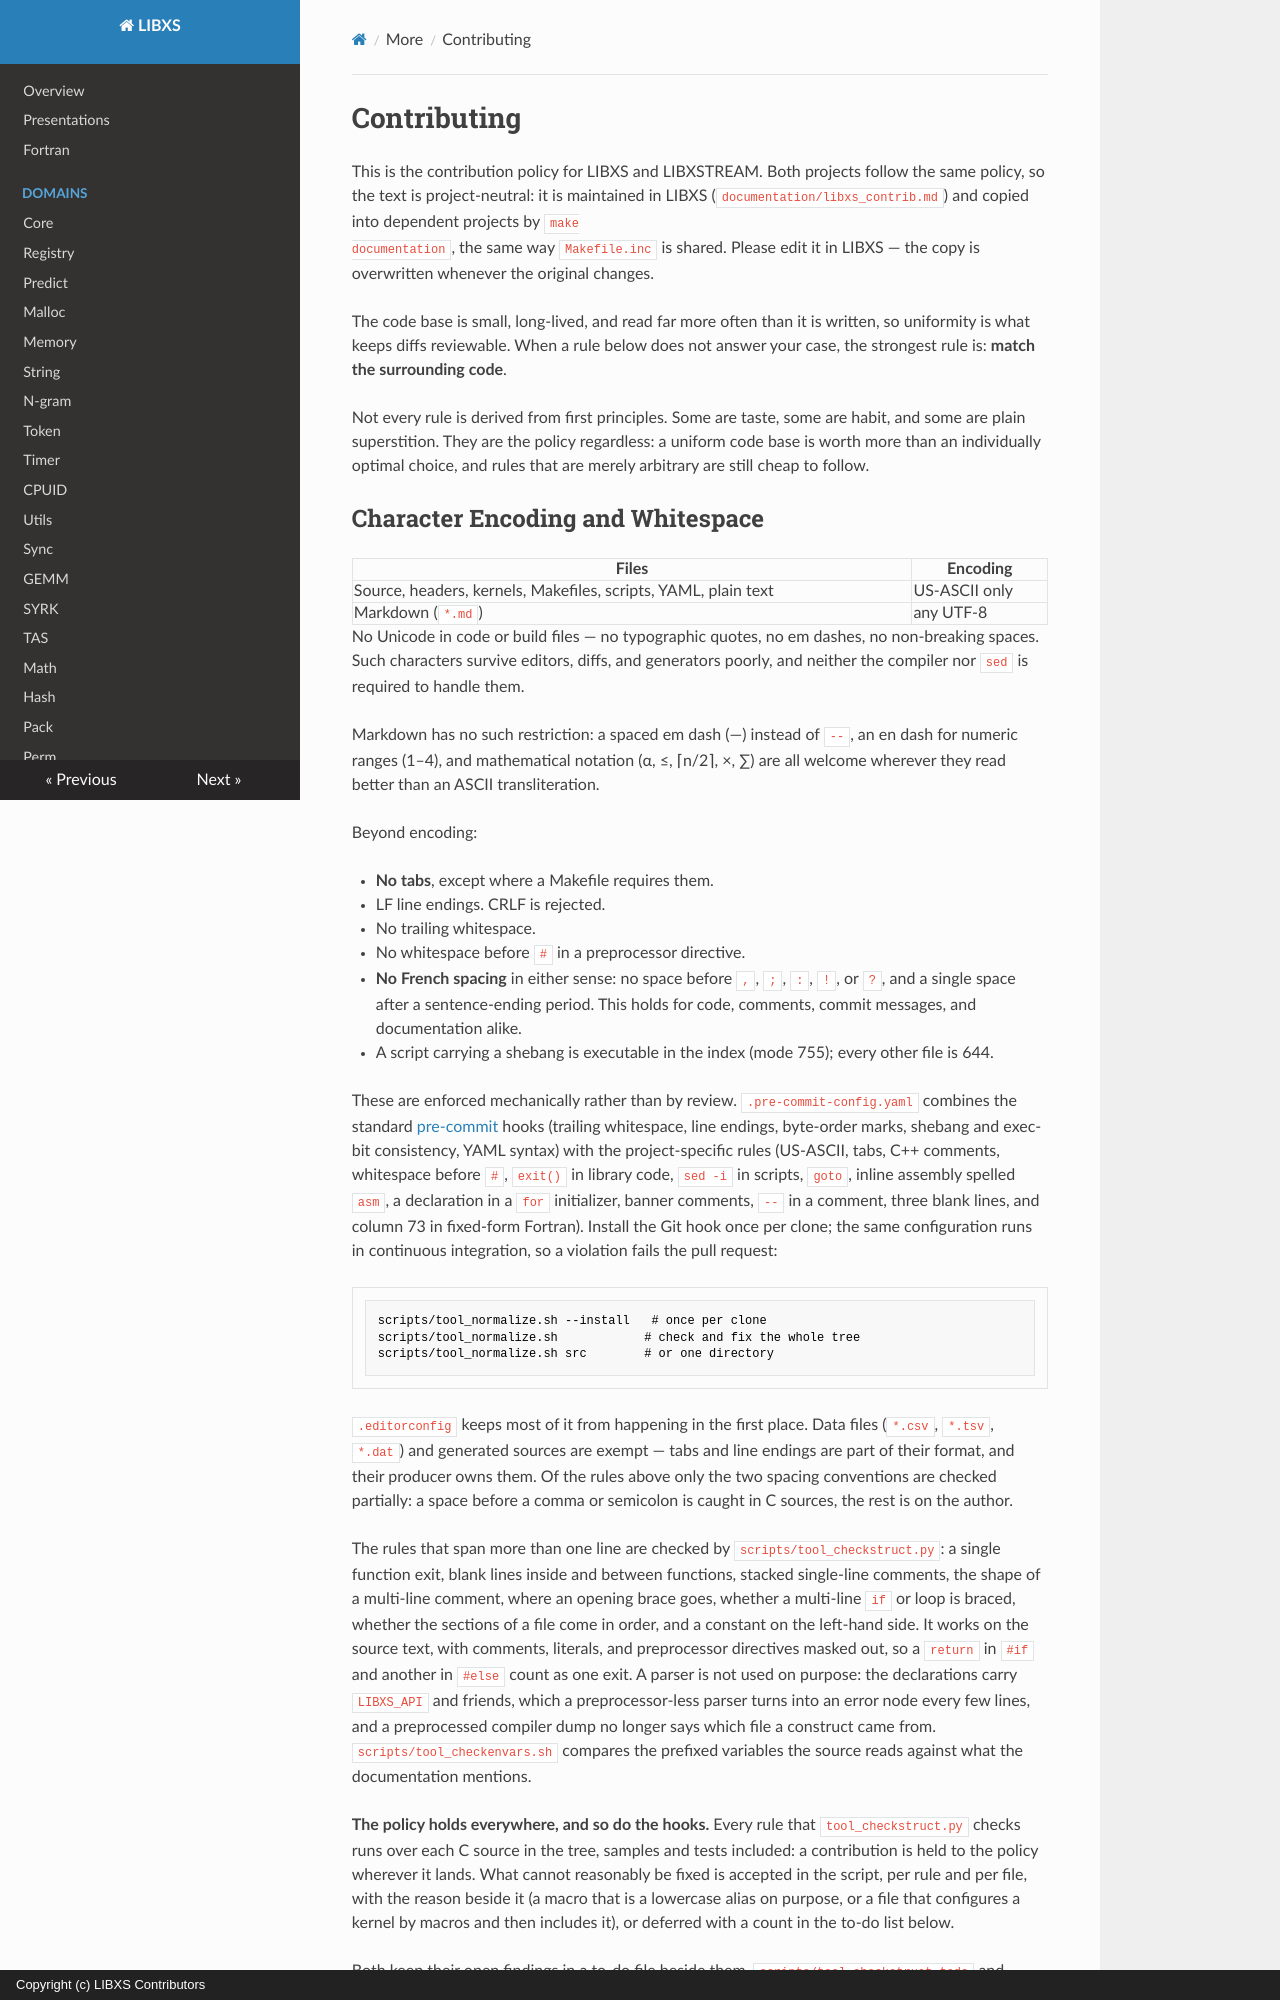

repository: hfp/libxs · page: libxs_contrib/index.html · generator: mkdocs · copyright: Copyright (c) LIBXS Contributors

# Contributing

This is the contribution policy for LIBXS and LIBXSTREAM. Both projects follow
the same policy, so the text is project-neutral: it is maintained in LIBXS
(`documentation/libxs_contrib.md`) and copied into dependent projects by `make
documentation`, the same way `Makefile.inc` is shared. Please edit it in LIBXS — the
copy is overwritten whenever the original changes.

The code base is small, long-lived, and read far more often than it is written,
so uniformity is what keeps diffs reviewable. When a rule below does not answer
your case, the strongest rule is: **match the surrounding code**.

Not every rule is derived from first principles. Some are taste, some are habit,
and some are plain superstition. They are the policy regardless: a uniform code
base is worth more than an individually optimal choice, and rules that are
merely arbitrary are still cheap to follow.
